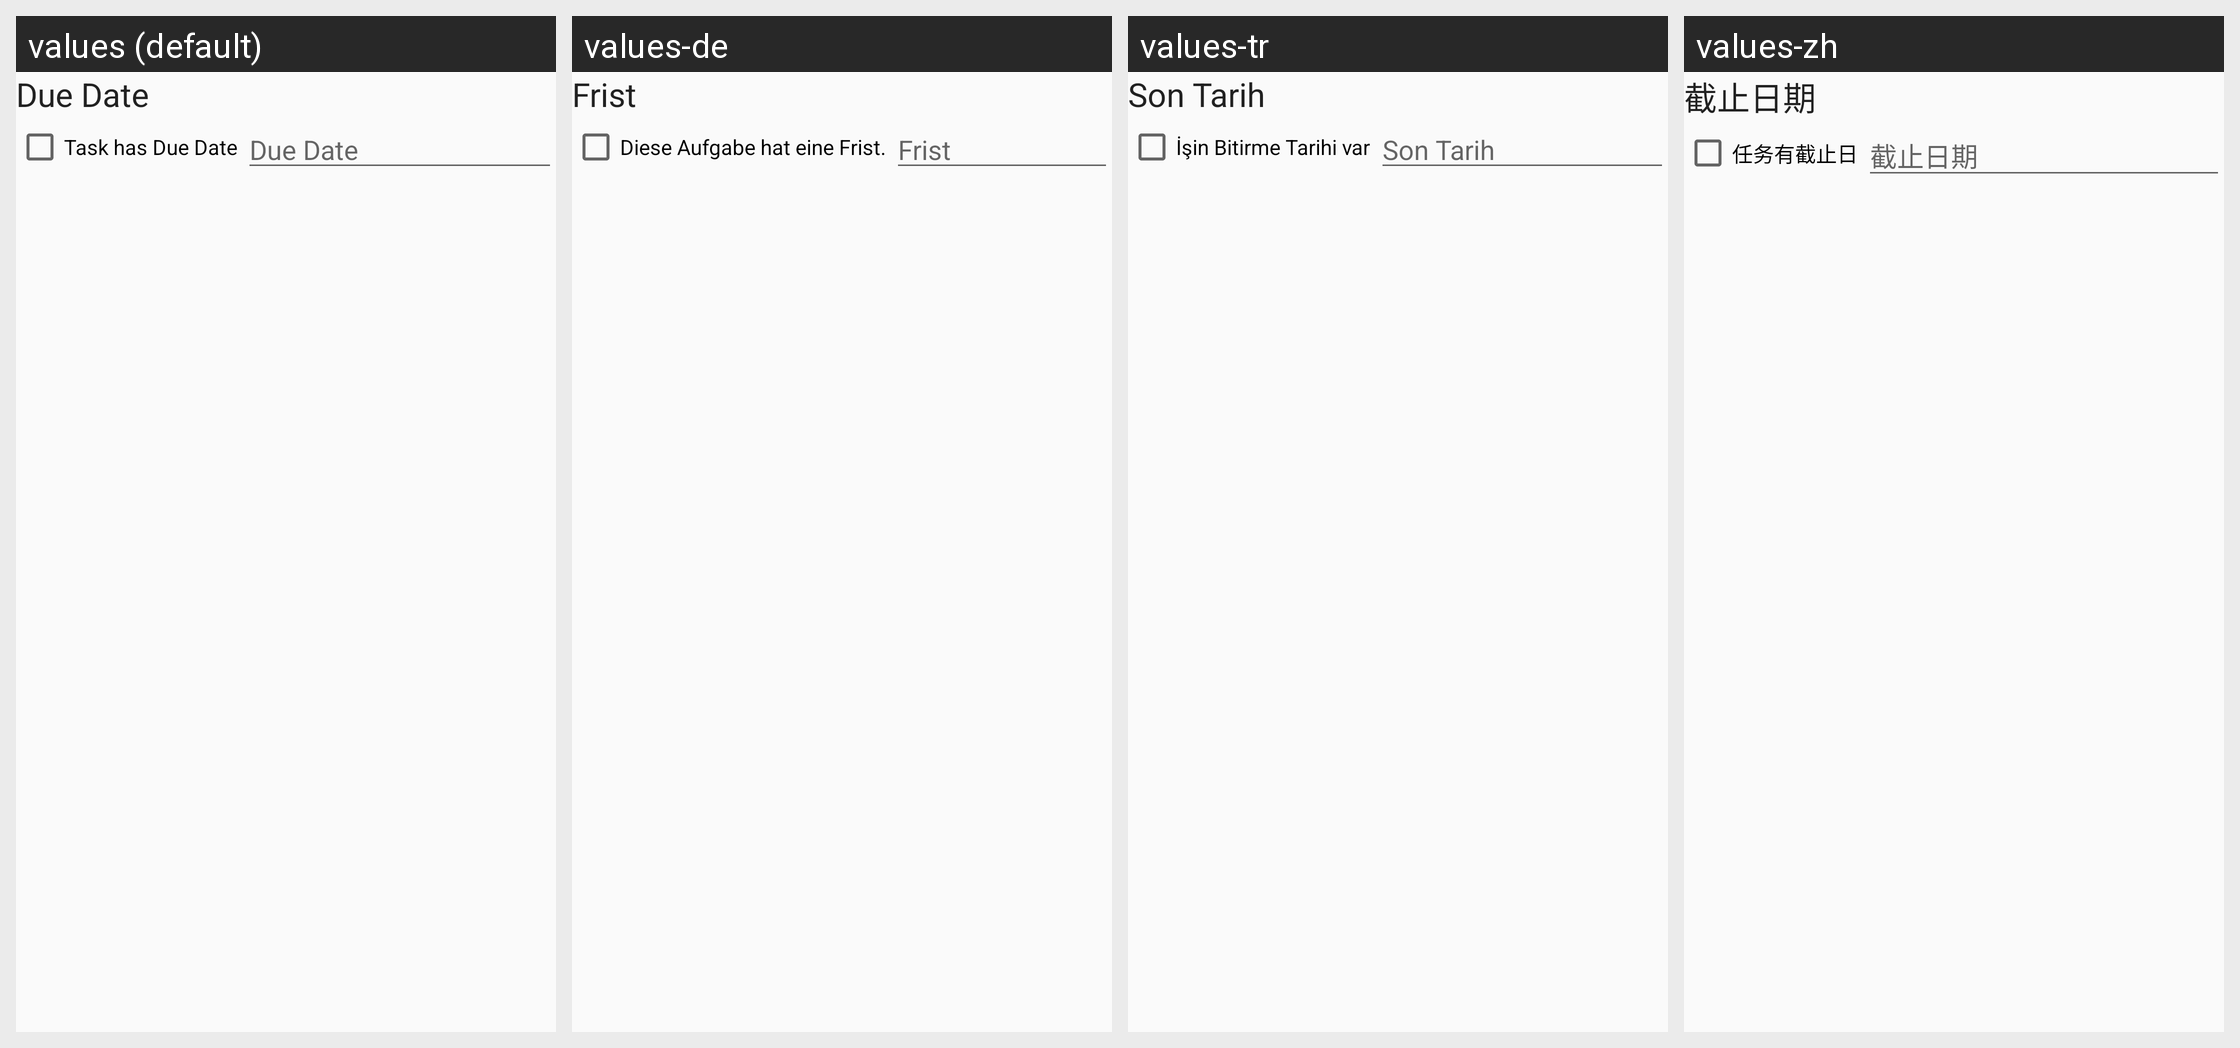

Locale-by-locale string values for the Android screen shown in this grid:
Android screen res/layout/tasks_duedate.xml rendered under 4 locales, left to right: values (default), values-de, values-tr, values-zh. Device: Nexus 5 (rendered at 1080×1920; each locale shown at half size, 540×960, under a caption strip naming it); theme AppTheme.
Other locales in the repository, not shown: values-bg, values-en-rGB, values-es, values-fr, values-hr-rHR, values-in, values-it, values-iw, values-ja, values-ko, values-lt, values-nl, values-pl, values-pt-rBR, values-pt-rPT, values-ru, values-zh-rTW.
Strings drawn on this screen, with the default value and each locale's value (text and hints the layout hard-codes, and strings that could not be matched under every locale, appear in the picture but are not listed):

due_date
  values: Due Date
  values-de: Frist
  values-tr: Son Tarih
  values-zh: 截止日期

todo_has_duedate
  values: Task has Due Date
  values-de: Diese Aufgabe hat eine Frist.
  values-tr: İşin Bitirme Tarihi var
  values-zh: 任务有截止日
